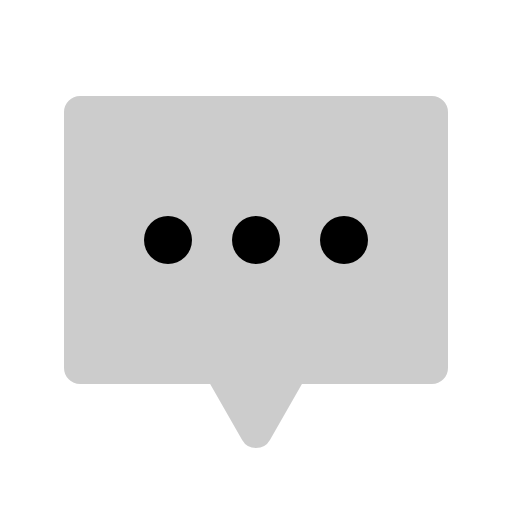
t = 0.00 s
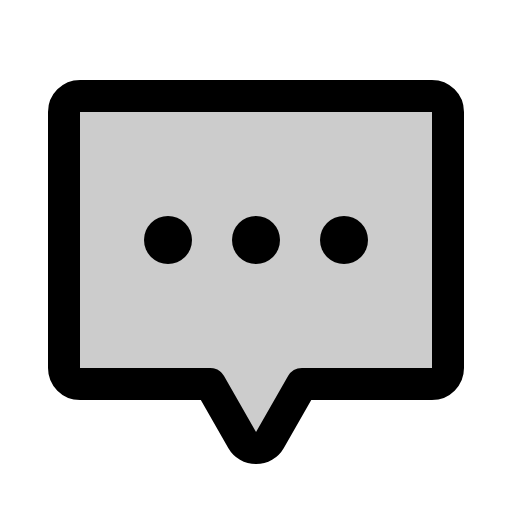
t = 0.38 s
t = 0.75 s: frame unchanged from t = 0.38 s, image omitted
t = 1.13 s: frame unchanged from t = 0.38 s, image omitted

The animated SVG that drew these frames (rendered in a browser with its animation timeline set to each time). Animation: 1 CSS @keyframes rule; one cycle of 1.50 s, repeats indefinitely.

<svg xmlns="http://www.w3.org/2000/svg" viewBox="0 0 256 256">
  <style>
    .draw-line {
      stroke-dasharray: 2000;
      stroke-dashoffset: 0;
    }
    svg:hover .draw-line {
      animation: phosphor-draw-in 1.5s ease-in-out infinite;
    }
    @keyframes phosphor-draw-in {
      0%   { stroke-dashoffset: 2000; }
      100% { stroke-dashoffset: 0; }
    }
  </style><rect width="256" height="256" fill="none"/><path d="M105.07,192l16,28a8,8,0,0,0,13.9,0l16-28H216a8,8,0,0,0,8-8V56a8,8,0,0,0-8-8H40a8,8,0,0,0-8,8V184a8,8,0,0,0,8,8Z" opacity="0.2"/><circle cx="128" cy="120" r="12"/><circle cx="84" cy="120" r="12"/><circle cx="172" cy="120" r="12"/><path d="M105.07,192l16,28a8,8,0,0,0,13.9,0l16-28H216a8,8,0,0,0,8-8V56a8,8,0,0,0-8-8H40a8,8,0,0,0-8,8V184a8,8,0,0,0,8,8Z" fill="none" stroke="currentColor" stroke-linecap="round" stroke-linejoin="round" stroke-width="16" class="draw-line" pathLength="1" style="animation-delay: 0s"/></svg>
